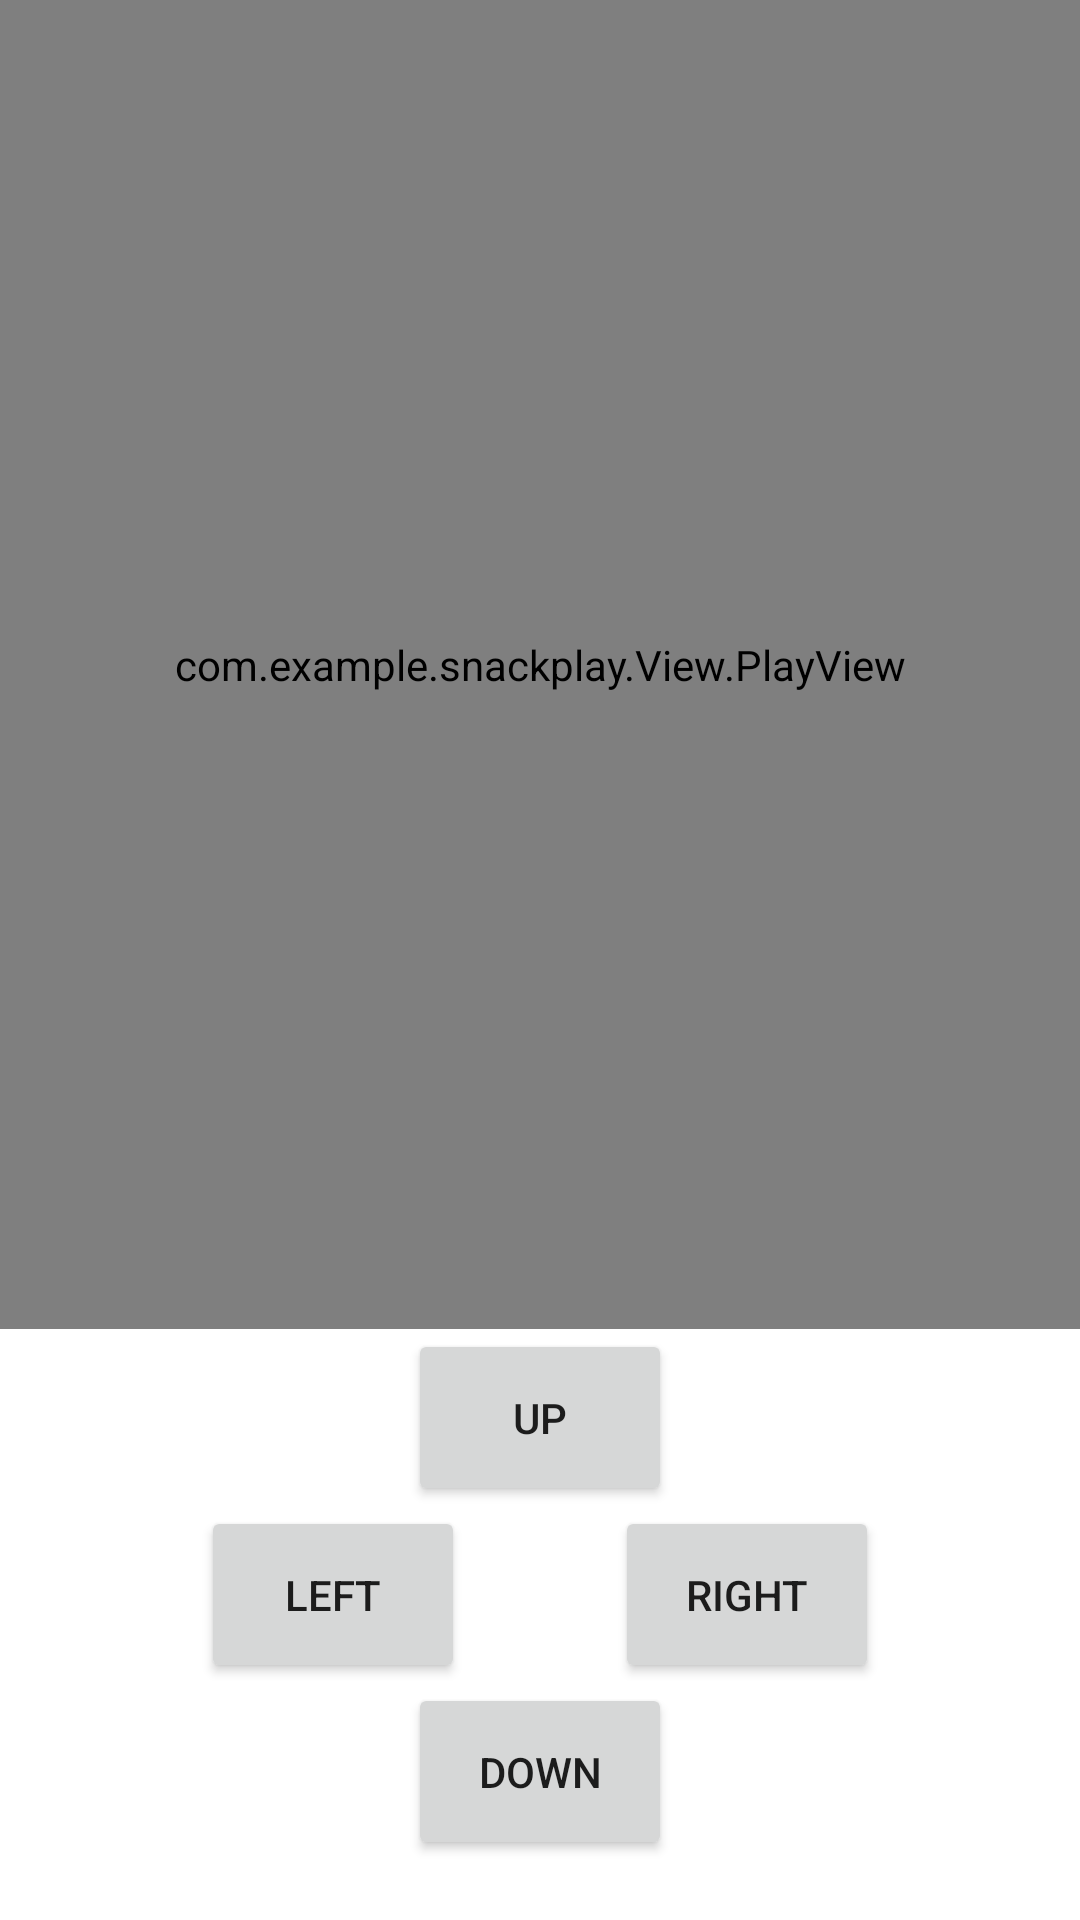

Layout XML and referenced resources for this Android screen:
<!-- AndroidManifest.xml: application theme Theme.SnackPlay -->
<!-- res/layout/activity_game.xml -->
<?xml version="1.0" encoding="utf-8"?>
<androidx.constraintlayout.widget.ConstraintLayout xmlns:android="http://schemas.android.com/apk/res/android"
    xmlns:app="http://schemas.android.com/apk/res-auto"
    xmlns:tools="http://schemas.android.com/tools"
    android:layout_width="match_parent"
    android:layout_height="match_parent"
    tools:context=".GameActivity">

    <com.example.snackplay.View.PlayView
        android:id="@+id/game"
        android:layout_width="match_parent"
        android:layout_height="0dp"
        app:layout_constraintTop_toTopOf="parent"
        app:layout_constraintBottom_toTopOf="@+id/tvUp"/>

    <Button
        android:id="@+id/tvLeft"
        android:text="left"
        android:padding="20dp"
        android:layout_width="wrap_content"
        android:layout_height="wrap_content" />

    <Button
        android:id="@+id/tvRight"
        android:padding="20dp"
        android:layout_width="wrap_content"
        android:layout_height="wrap_content"
        android:text="right"/>

    <Button
        android:id="@+id/tvUp"
        android:layout_width="wrap_content"
        android:layout_height="wrap_content"
        android:text="up"
        android:padding="20dp"
        app:layout_constraintBottom_toTopOf="@+id/layoutLR"
        app:layout_constraintStart_toStartOf="parent"
        app:layout_constraintEnd_toEndOf="parent" />

    <Button
        android:id="@+id/tvDown"
        android:layout_width="wrap_content"
        android:layout_height="wrap_content"
        android:text="down"
        android:padding="20dp"
        android:layout_marginBottom="20dp"
        app:layout_constraintStart_toStartOf="parent"
        app:layout_constraintEnd_toEndOf="parent"
        app:layout_constraintBottom_toBottomOf="parent"/>

    <Button
        android:id="@+id/tvRestart"
        android:layout_width="wrap_content"
        android:layout_height="wrap_content"
        android:text="Restart"
        android:visibility="invisible"
        app:layout_constraintTop_toTopOf="@+id/tvUp"
        app:layout_constraintStart_toStartOf="parent"
        app:layout_constraintEnd_toEndOf="parent"
        app:layout_constraintBottom_toBottomOf="parent"/>

    <androidx.constraintlayout.helper.widget.Flow
        android:id="@+id/layoutLR"
        android:layout_width="wrap_content"
        android:layout_height="wrap_content"
        app:flow_horizontalGap="50dp"
        app:constraint_referenced_ids="tvLeft,tvRight"
        app:layout_constraintStart_toStartOf="parent"
        app:layout_constraintEnd_toEndOf="parent"
        app:layout_constraintBottom_toTopOf="@+id/tvDown"/>

    <TextView
        android:id="@+id/tvEndSettlement"
        android:layout_width="wrap_content"
        android:layout_height="wrap_content"
        android:textSize="40dp"
        android:layout_margin="20dp"
        app:layout_constraintTop_toTopOf="parent"
        app:layout_constraintStart_toStartOf="parent"
        tools:text="gameOver"/>

    <androidx.constraintlayout.helper.widget.Layer
        android:id="@+id/operate_layout"
        android:layout_width="wrap_content"
        android:layout_height="wrap_content"
        app:constraint_referenced_ids="layoutLR,tvUp, tvDown"
        app:layout_constraintStart_toStartOf="parent"
        app:layout_constraintBottom_toBottomOf="parent" />



</androidx.constraintlayout.widget.ConstraintLayout>
<!-- resources referenced by this layout -->
<resources>
  <style name="Theme.SnackPlay" parent="Theme.MaterialComponents.DayNight.DarkActionBar">
          
          <item name="colorPrimary">@color/purple_500</item>
          <item name="colorPrimaryVariant">@color/purple_700</item>
          <item name="colorOnPrimary">@color/white</item>
          
          <item name="colorSecondary">@color/teal_200</item>
          <item name="colorSecondaryVariant">@color/teal_700</item>
          <item name="colorOnSecondary">@color/black</item>
          
          <item name="android:statusBarColor" tools:targetApi="l">?attr/colorPrimaryVariant</item>
          
      </style>
  <!-- not gathered from this repository: default colours our renderer supplied (Android Studio template values) -->
  <color name="purple_500">#FF6200EE</color>
  <color name="purple_700">#FF3700B3</color>
  <color name="teal_200">#FF03DAC5</color>
  <color name="teal_700">#FF018786</color>
  <color name="black">#FF000000</color>
  <color name="white">#FFFFFFFF</color>
</resources>
